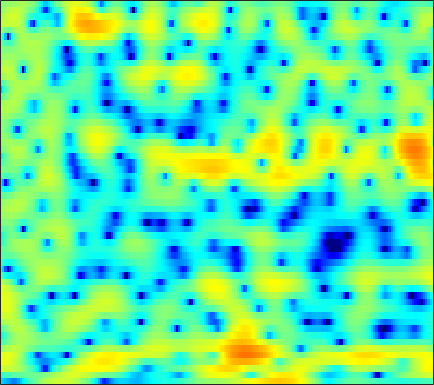

The table this chart was drawn from, first rows:
-8.2006, -8.8803, -9.857, -10.922, -11.802, -12.726, -12.903, -12.374, -10.967, -9.2199, -7.4408, -6.2176, -4.7468, -3.4498, -2.5817, -1.555, -0.64573, -0.039613, 0.67786, 1.3205, 1.8685, 2.2271, 2.6571, 2.9939
-4.627, -4.002, -3.366, -2.911, -2.647, -2.366, -2.142, -1.999, -1.815, -1.645, -1.486, -1.381, -1.249, -1.133, -1.059, -0.9782, -0.8962, -0.8259, -0.6927, -0.5149, -0.2419, 0.01235, 0.4165, 0.8951
3.782, 3.747, 3.655, 3.51, 3.358, 3.095, 2.762, 2.458, 1.98, 1.411, 0.7404, 0.1602, -0.7315, -1.778, -2.682, -4.15, -5.925, -7.588, -10.42, -14.36, -18.43, -17.16, -12.45, -8.806
5.514, 5.39, 5.163, 4.856, 4.557, 4.064, 3.448, 2.897, 2.027, 0.9946, -0.1888, -1.185, -2.668, -4.308, -5.593, -7.406, -9.154, -10.27, -11.47, -12.17, -12.34, -12.09, -11.33, -10.3
4.809, 4.936, 5.024, 4.983, 4.857, 4.543, 4.06, 3.582, 2.749, 1.687, 0.3603, -0.8315, -2.758, -5.166, -7.384, -11.02, -15.14, -16.84, -14.94, -12.2, -10.24, -9.181, -8.181, -7.594
0.5174, 1.187, 1.904, 2.426, 2.698, 2.909, 2.952, 2.872, 2.626, 2.235, 1.711, 1.239, 0.5365, -0.1959, -0.7441, -1.412, -1.953, -2.257, -2.517, -2.637, -2.675, -2.68, -2.693, -2.76
-3.914, -2.863, -1.617, -0.5652, 0.0895, 0.7881, 1.299, 1.566, 1.776, 1.833, 1.759, 1.64, 1.411, 1.117, 0.8741, 0.5386, 0.2182, -0.004873, -0.2606, -0.4729, -0.6331, -0.7297, -0.8112, -0.8813
-6.979, -5.076, -3.024, -1.423, -0.4595, 0.559, 1.288, 1.675, 1.994, 2.126, 2.079, 1.944, 1.645, 1.236, 0.8664, 0.3274, -0.2529, -0.6741, -1.174, -1.551, -1.726, -1.724, -1.55, -1.24
-3.098, -1.855, -0.4224, 0.7437, 1.429, 2.132, 2.586, 2.778, 2.847, 2.714, 2.388, 2.026, 1.37, 0.5221, -0.2517, -1.497, -3.044, -4.441, -6.661, -9.088, -10.49, -9.81, -7.421, -4.946
1.191, 1.677, 2.225, 2.639, 2.839, 2.945, 2.857, 2.665, 2.236, 1.638, 0.879, 0.2147, -0.7724, -1.833, -2.687, -3.887, -5.21, -6.319, -7.944, -9.523, -10.27, -9.63, -7.673, -5.428
3.508, 3.726, 3.879, 3.86, 3.717, 3.343, 2.741, 2.13, 1.065, -0.3006, -1.973, -3.401, -5.421, -7.244, -8.16, -8.482, -8.08, -7.599, -6.933, -6.269, -5.563, -4.99, -4.13, -3.204
4.785, 4.922, 4.943, 4.762, 4.491, 3.92, 3.1, 2.297, 0.9309, -0.8315, -3.117, -5.28, -9.088, -14.17, -16.88, -14.01, -10.54, -8.795, -7.177, -6.115, -5.344, -4.891, -4.369, -3.843
4.878, 5.008, 5.005, 4.802, 4.529, 4.012, 3.322, 2.693, 1.724, 0.6231, -0.5984, -1.54, -2.748, -3.768, -4.365, -4.885, -5.198, -5.386, -5.714, -6.212, -6.905, -7.533, -8.312, -8.724
4.874, 4.873, 4.712, 4.384, 4.045, 3.499, 2.865, 2.362, 1.687, 1.034, 0.4205, -0.001838, -0.517, -1.003, -1.362, -1.865, -2.477, -3.053, -4.077, -5.53, -7.654, -9.917, -14.74, -24.33
4.9, 4.58, 4.001, 3.284, 2.652, 1.708, 0.6989, -0.05769, -0.9409, -1.503, -1.628, -1.471, -1.073, -0.6166, -0.319, -0.06246, -0.01465, -0.1237, -0.4833, -1.069, -1.875, -2.548, -3.416, -4.021
3.012, 2.284, 1.216, 0.02924, -0.9619, -2.517, -4.528, -6.572, -10.57, -15.91, -12.73, -8.612, -4.819, -2.284, -0.9051, 0.4247, 1.332, 1.785, 2.148, 2.284, 2.252, 2.139, 1.923, 1.657
-1.898, -3.396, -5.316, -6.702, -7.209, -7.426, -7.613, -7.875, -8.306, -8.298, -7.208, -5.813, -3.759, -1.865, -0.669, 0.6357, 1.636, 2.204, 2.76, 3.107, 3.286, 3.322, 3.255, 3.061
-5.988, -8.949, -15.13, -23.38, -16.77, -11.27, -8.316, -6.817, -5.331, -4.122, -3.022, -2.226, -1.184, -0.2109, 0.4497, 1.23, 1.868, 2.256, 2.651, 2.91, 3.047, 3.075, 3.016, 2.851
-3.454, -4.341, -5.287, -5.723, -5.623, -5.046, -4.184, -3.491, -2.591, -1.747, -0.9924, -0.4754, 0.1375, 0.6611, 0.9975, 1.364, 1.634, 1.78, 1.902, 1.96, 1.963, 1.938, 1.868, 1.762
-1.666, -1.837, -1.928, -1.864, -1.719, -1.415, -1.018, -0.6868, -0.2311, 0.1953, 0.576, 0.8186, 1.065, 1.216, 1.263, 1.222, 1.069, 0.8895, 0.5893, 0.273, -0.001281, -0.1325, -0.1832, -0.1047
-2.023, -1.652, -1.089, -0.5123, -0.1077, 0.3941, 0.829, 1.11, 1.431, 1.68, 1.862, 1.945, 1.97, 1.871, 1.692, 1.275, 0.6235, -0.05389, -1.226, -2.689, -4.186, -4.963, -4.895, -3.726
-5.678, -3.906, -2.045, -0.6769, 0.08261, 0.7986, 1.249, 1.45, 1.6, 1.688, 1.759, 1.812, 1.875, 1.877, 1.779, 1.457, 0.8012, 0.004402, -1.609, -4.183, -8.405, -13.06, -12.07, -6.314
-6.788, -4.738, -2.711, -1.381, -0.7705, -0.424, -0.5446, -0.8891, -1.624, -2.407, -2.815, -2.653, -1.877, -0.8851, -0.2176, 0.4314, 0.7291, 0.7373, 0.4968, 0.07673, -0.3364, -0.4817, -0.2862, 0.3287
-3.061, -2.301, -1.504, -1.041, -0.9629, -1.285, -2.217, -3.434, -6.08, -10.99, -26.71, -17.3, -8.605, -4.651, -2.776, -1.096, -0.004015, 0.5557, 1.062, 1.401, 1.659, 1.835, 2.079, 2.338
-0.7913, -0.3798, 0.002306, 0.1662, 0.1177, -0.1946, -0.8143, -1.479, -2.54, -3.592, -4.225, -4.189, -3.515, -2.554, -1.845, -1.059, -0.4458, -0.09264, 0.2849, 0.6079, 0.9161, 1.147, 1.439, 1.696
0.7543, 1.072, 1.401, 1.594, 1.644, 1.584, 1.393, 1.178, 0.8417, 0.4795, 0.1437, -0.06741, -0.3245, -0.5759, -0.7986, -1.148, -1.556, -1.865, -2.148, -2.165, -1.864, -1.463, -0.8394, -0.2552
1.331, 1.719, 2.141, 2.454, 2.621, 2.748, 2.772, 2.728, 2.573, 2.32, 1.966, 1.615, 0.9973, 0.1663, -0.6488, -2.08, -4.066, -6.014, -9.171, -11.06, -8.881, -6.552, -4.06, -2.373
0.3861, 0.8609, 1.378, 1.805, 2.074, 2.367, 2.578, 2.673, 2.703, 2.614, 2.378, 2.089, 1.541, 0.7493, -0.0339, -1.424, -3.278, -5.022, -7.6, -8.938, -7.493, -5.678, -3.568, -2.071
-1.85, -1.613, -1.272, -0.842, -0.4631, 0.08903, 0.6071, 0.9437, 1.302, 1.522, 1.585, 1.546, 1.377, 1.088, 0.7947, 0.3267, -0.1884, -0.5594, -0.9406, -1.069, -0.9137, -0.6571, -0.2458, 0.1191
-5.351, -6.34, -7.013, -6.388, -5.286, -3.674, -2.302, -1.509, -0.735, -0.2411, 0.07378, 0.2309, 0.3813, 0.5343, 0.6609, 0.8657, 1.079, 1.245, 1.459, 1.665, 1.847, 1.952, 2.037, 2.001
-7.428, -11.36, -19.07, -13.27, -9.014, -5.625, -3.67, -2.783, -2.209, -2.102, -2.27, -2.442, -2.45, -2.017, -1.387, -0.352, 0.7119, 1.438, 2.26, 2.877, 3.291, 3.472, 3.53, 3.383
-1.651, -2.486, -3.146, -3.162, -2.854, -2.337, -2.009, -2.023, -2.505, -3.713, -6.027, -8.826, -14.17, -11.91, -7.479, -3.436, -0.7359, 0.722, 2.139, 3.117, 3.735, 3.987, 4.059, 3.864
-0.2511, -0.4264, -0.4667, -0.373, -0.2696, -0.227, -0.3355, -0.5951, -1.199, -2.23, -3.687, -4.905, -6.004, -5.539, -4.288, -2.314, -0.5358, 0.5567, 1.693, 2.52, 3.039, 3.246, 3.272, 3.001
-3.569, -2.628, -1.401, -0.4167, 0.1395, 0.6562, 0.9133, 0.9285, 0.7544, 0.4107, 0.009382, -0.309, -0.6189, -0.7061, -0.6109, -0.3335, 0.09701, 0.4631, 1.007, 1.506, 1.883, 2.062, 2.103, 1.848
-7.621, -4.511, -1.854, -0.1254, 0.77, 1.607, 2.086, 2.275, 2.293, 2.13, 1.79, 1.442, 0.8424, 0.1385, -0.4292, -1.15, -1.663, -1.743, -1.365, -0.5943, 0.275, 0.7989, 1.229, 1.307
-1.424, -0.6018, 0.4696, 1.374, 1.903, 2.374, 2.642, 2.73, 2.717, 2.517, 2.09, 1.616, 0.6958, -0.7206, -2.253, -5.251, -10.14, -14.16, -9.736, -4.814, -1.844, -0.4182, 0.7356, 1.243
0.8045, 1.105, 1.393, 1.518, 1.509, 1.386, 1.222, 1.093, 1.001, 0.9476, 0.8806, 0.7292, 0.321, -0.4334, -1.285, -2.747, -4.202, -4.666, -3.846, -2.084, -0.411, 0.5595, 1.396, 1.706
0.7319, 0.7794, 0.513, -0.1576, -0.9376, -2.267, -3.761, -4.607, -4.725, -3.675, -2.292, -1.405, -0.5431, 0.006097, 0.2581, 0.4522, 0.6077, 0.8074, 1.174, 1.653, 2.126, 2.401, 2.6, 2.525
0.2942, 0.1471, -0.4661, -1.631, -2.978, -5.697, -10.3, -16.44, -16.65, -9.165, -5.327, -3.45, -1.725, -0.5521, 0.1046, 0.7861, 1.326, 1.663, 2.079, 2.434, 2.702, 2.826, 2.856, 2.715
0.5226, 0.4091, -0.01053, -0.723, -1.438, -2.571, -3.663, -4.242, -4.464, -3.982, -3.19, -2.565, -1.809, -1.169, -0.7577, -0.24, 0.2765, 0.637, 1.121, 1.553, 1.909, 2.111, 2.247, 2.226
1.466, 1.464, 1.337, 1.065, 0.79, 0.3507, -0.1213, -0.4494, -0.8411, -1.181, -1.511, -1.775, -2.143, -2.47, -2.62, -2.591, -2.189, -1.669, -0.8532, -0.02028, 0.7008, 1.128, 1.528, 1.707
2.221, 2.322, 2.391, 2.371, 2.293, 2.099, 1.783, 1.457, 0.9014, 0.1334, -0.8819, -1.872, -3.6, -5.912, -7.957, -9.931, -8.691, -6.515, -3.871, -1.868, -0.4298, 0.3415, 1.044, 1.414
1.343, 1.603, 1.946, 2.247, 2.404, 2.497, 2.425, 2.231, 1.767, 1.037, -0.03182, -1.1, -3.003, -5.636, -8.105, -10.85, -9.341, -6.844, -4.065, -2.079, -0.7037, 0.02317, 0.6511, 0.9807
-2.362, -1.561, -0.4112, 0.6126, 1.233, 1.823, 2.154, 2.242, 2.138, 1.82, 1.284, 0.7666, -0.03072, -0.8579, -1.386, -1.807, -1.837, -1.611, -1.155, -0.6803, -0.3155, -0.143, -0.03956, -0.06154
-9.913, -6.176, -2.939, -0.8188, 0.2974, 1.334, 1.954, 2.224, 2.382, 2.353, 2.212, 2.048, 1.795, 1.538, 1.346, 1.126, 0.9256, 0.7513, 0.4877, 0.1208, -0.3795, -0.8457, -1.529, -2.217
-4.353, -2.917, -1.083, 0.3425, 1.117, 1.805, 2.155, 2.233, 2.192, 2.069, 1.982, 1.976, 2.047, 2.164, 2.234, 2.231, 2.088, 1.84, 1.275, 0.3801, -0.9055, -2.178, -4.353, -7.009
1.029, 1.505, 2.105, 2.522, 2.661, 2.535, 2.06, 1.457, 0.3743, -0.7364, -1.355, -1.167, -0.2281, 0.9212, 1.675, 2.361, 2.632, 2.575, 2.094, 1.137, -0.3715, -1.924, -4.758, -8.8
2.464, 2.922, 3.287, 3.365, 3.2, 2.607, 1.451, 0.111, -2.701, -7.868, -26.19, -13.12, -4.953, -1.195, 0.526, 1.983, 2.72, 2.899, 2.718, 2.099, 1.069, 0.06475, -1.534, -3.254
1.393, 1.931, 2.347, 2.466, 2.366, 1.98, 1.253, 0.5303, -0.6528, -1.817, -2.427, -2.203, -1.195, 0.05917, 0.8953, 1.734, 2.224, 2.343, 2.218, 1.772, 1.028, 0.2931, -0.8826, -2.225
0.5083, 0.8353, 1.123, 1.266, 1.285, 1.231, 1.107, 0.9728, 0.7937, 0.6849, 0.6918, 0.7968, 1.058, 1.38, 1.617, 1.842, 1.937, 1.891, 1.653, 1.194, 0.521, -0.1341, -1.194, -2.499
0.1277, 0.007068, -0.11, -0.1282, -0.05269, 0.1485, 0.4551, 0.688, 1.003, 1.279, 1.528, 1.687, 1.873, 2.02, 2.091, 2.125, 2.053, 1.935, 1.655, 1.228, 0.6397, 0.08335, -0.8441, -2.015
-0.8217, -1.803, -2.986, -3.515, -3.246, -2.248, -1.057, -0.217, 0.6921, 1.346, 1.788, 2.004, 2.167, 2.237, 2.242, 2.217, 2.14, 2.043, 1.856, 1.584, 1.193, 0.8174, 0.1812, -0.5873
-1.527, -4.12, -9.988, -28.08, -12.46, -5.534, -2.145, -0.5535, 0.8005, 1.554, 1.863, 1.887, 1.731, 1.474, 1.303, 1.156, 1.163, 1.213, 1.304, 1.331, 1.249, 1.1, 0.8195, 0.4607
1.571, 0.5047, -0.8466, -1.499, -1.199, -0.1497, 0.9994, 1.66, 2.132, 2.119, 1.59, 0.8559, -0.5028, -2.1, -3.096, -3.544, -2.889, -2.085, -1.129, -0.4877, -0.1701, -0.1331, -0.292, -0.6442
3.228, 3.24, 3.256, 3.335, 3.43, 3.589, 3.672, 3.618, 3.28, 2.512, 1.192, -0.2937, -3.235, -8.138, -15.13, -18.64, -9.467, -6.559, -4.476, -3.44, -3.069, -3.104, -3.607, -4.67
1.659, 2.392, 3.131, 3.637, 3.879, 4.051, 4.035, 3.877, 3.446, 2.712, 1.628, 0.5898, -1.102, -2.956, -4.203, -5.29, -5.693, -5.84, -6.089, -6.538, -7.013, -7.25, -7.438, -7.779
-0.14, 0.932, 1.94, 2.59, 2.92, 3.176, 3.269, 3.236, 3.052, 2.711, 2.172, 1.638, 0.7743, -0.2383, -1.094, -2.348, -3.857, -5.266, -7.789, -11.6, -17, -17.45, -12.41, -8.897
-0.2247, 0.2967, 0.7415, 0.9722, 1.065, 1.163, 1.299, 1.452, 1.679, 1.86, 1.929, 1.857, 1.587, 1.086, 0.546, -0.4151, -1.703, -2.905, -4.897, -7.227, -9.129, -9.283, -7.661, -5.537
